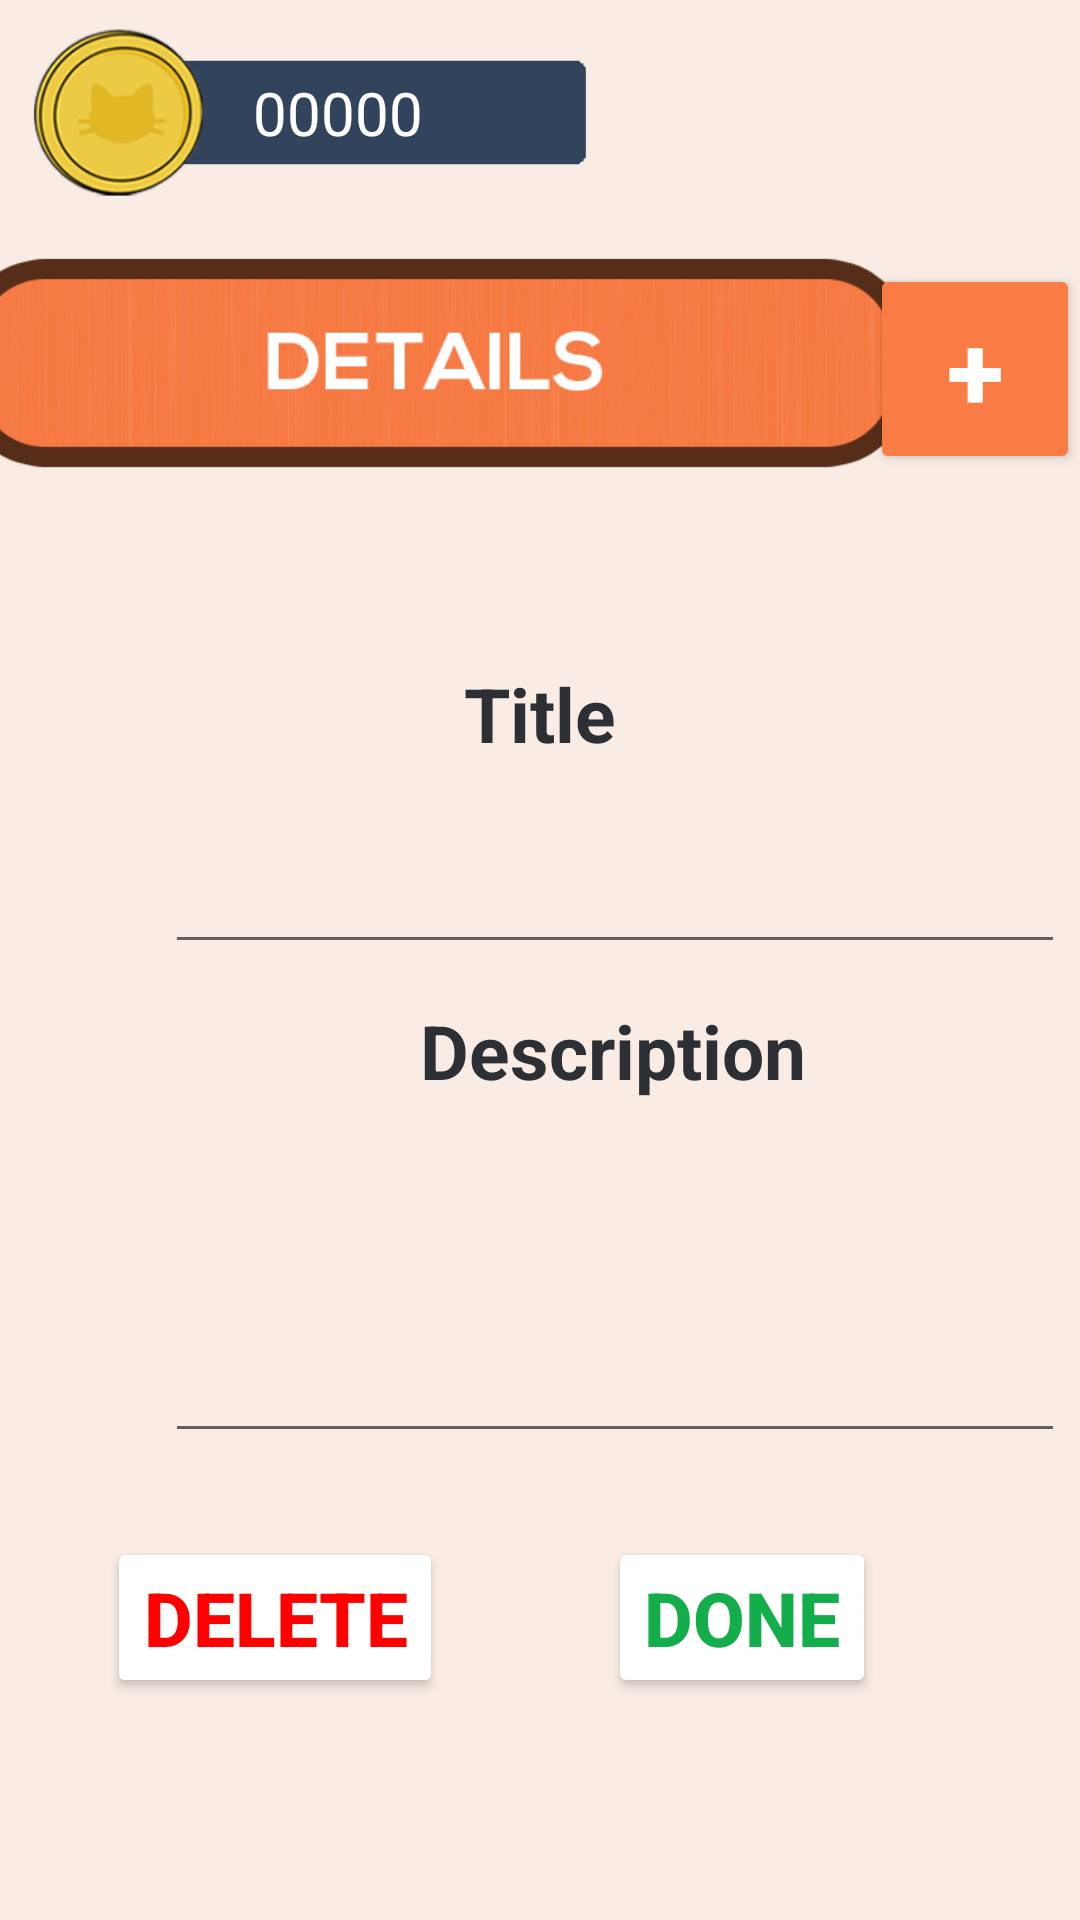

Here is an Android app screen rendered from its layout file. Give the layout XML and the strings, colors and styles it references.
<!-- AndroidManifest.xml: application theme Theme.PomoGoshi -->
<!-- res/layout/activity_note_detail.xml -->
<?xml version="1.0" encoding="utf-8"?>
<androidx.constraintlayout.widget.ConstraintLayout xmlns:android="http://schemas.android.com/apk/res/android"
    xmlns:app="http://schemas.android.com/apk/res-auto"
    xmlns:tools="http://schemas.android.com/tools"
    android:layout_width="match_parent"
    android:layout_height="match_parent"
    android:background="#f8ece4 "
    android:orientation="vertical"
    tools:context=".NoteDetailActivity">

    <ImageView
        android:id="@+id/iv_money"
        android:layout_width="225dp"
        android:layout_height="63dp"
        android:layout_marginTop="6dp"
        android:scaleType="fitStart"
        app:layout_constraintStart_toStartOf="parent"
        app:layout_constraintTop_toTopOf="parent"
        app:srcCompat="@drawable/money"></ImageView>

    <TextView
        android:id="@+id/tv_money"
        android:layout_width="wrap_content"
        android:layout_height="wrap_content"
        android:text="00000"
        android:textColor="#FFFFFF"
        android:textSize="20sp"
        app:layout_constraintBottom_toBottomOf="@+id/iv_money"
        app:layout_constraintEnd_toEndOf="@+id/iv_money"
        app:layout_constraintStart_toStartOf="@+id/iv_money"
        app:layout_constraintTop_toTopOf="@+id/iv_money" />

    <ImageView
        android:id="@+id/iv_details"
        android:layout_width="320dp"
        android:layout_height="100dp"
        android:layout_marginStart="4dp"
        android:layout_marginTop="2dp"
        android:layout_marginEnd="5dp"
        android:src="@drawable/details"
        app:layout_constraintEnd_toStartOf="@+id/b_save"
        app:layout_constraintStart_toStartOf="parent"
        app:layout_constraintTop_toBottomOf="@+id/iv_money">

    </ImageView>

    <TextView
        android:id="@+id/tv_todo"
        android:layout_width="wrap_content"
        android:layout_height="wrap_content"
        android:layout_gravity="center"
        android:text="To Do List"
        android:textColor="@color/white"
        android:textSize="35sp"
        android:textStyle="bold"
        android:visibility="gone" />


    <Button
        android:id="@+id/b_save"
        android:layout_width="70dp"
        android:layout_height="70dp"
        android:layout_gravity="end"
        android:layout_marginTop="88dp"
        android:backgroundTint="#F87C44"
        android:onClick="saveNote"
        android:text="+"
        android:textColor="@color/white"
        android:textSize="35sp"
        android:textStyle="bold"
        app:layout_constraintEnd_toEndOf="parent"
        app:layout_constraintTop_toTopOf="parent" />


    <TextView
        android:id="@+id/tv_title"
        android:layout_width="wrap_content"
        android:layout_height="wrap_content"
        android:layout_gravity="center"
        android:layout_marginStart="180dp"
        android:layout_marginTop="50dp"
        android:layout_marginEnd="180dp"
        android:text="Title"
        android:textColor="@color/darkGray"
        android:textSize="25sp"
        android:textStyle="bold"
        app:layout_constraintEnd_toEndOf="parent"
        app:layout_constraintHorizontal_bias="0.5"
        app:layout_constraintStart_toStartOf="parent"
        app:layout_constraintTop_toBottomOf="@+id/iv_details" />

    <EditText
        android:id="@+id/et_title"
        android:layout_width="300dp"
        android:layout_height="wrap_content"
        android:layout_gravity="center"
        android:layout_marginStart="55dp"
        android:layout_marginTop="16dp"
        android:layout_marginEnd="56dp"
        android:maxLines="1"
        android:textColor="@color/darkGray"
        android:textSize="25sp"
        app:layout_constraintEnd_toEndOf="parent"
        app:layout_constraintHorizontal_bias="0.0"
        app:layout_constraintStart_toStartOf="parent"
        app:layout_constraintTop_toBottomOf="@+id/tv_title" />

    <TextView
        android:id="@+id/tv_desc"
        android:layout_width="wrap_content"
        android:layout_height="wrap_content"
        android:layout_gravity="center"
        android:layout_marginStart="140dp"
        android:layout_marginTop="12dp"
        android:layout_marginEnd="141dp"
        android:text="Description"
        android:textColor="@color/darkGray"
        android:textSize="25sp"
        android:textStyle="bold"
        app:layout_constraintEnd_toEndOf="parent"
        app:layout_constraintHorizontal_bias="0.0"
        app:layout_constraintStart_toStartOf="parent"
        app:layout_constraintTop_toBottomOf="@+id/et_title" />

    <EditText
        android:id="@+id/et_desc"
        android:layout_width="300dp"
        android:layout_height="wrap_content"
        android:layout_gravity="center"
        android:layout_marginStart="55dp"
        android:layout_marginTop="8dp"
        android:layout_marginEnd="56dp"
        android:minLines="3"
        android:textColor="@color/darkGray"
        android:textSize="25sp"
        app:layout_constraintEnd_toEndOf="parent"
        app:layout_constraintHorizontal_bias="0.0"
        app:layout_constraintStart_toStartOf="parent"
        app:layout_constraintTop_toBottomOf="@+id/tv_desc" />

    <Button
        android:id="@+id/b_delete"
        android:layout_width="wrap_content"
        android:layout_height="wrap_content"
        android:layout_gravity="center"
        android:layout_marginStart="52dp"
        android:layout_marginTop="28dp"
        android:layout_marginEnd="55dp"
        android:backgroundTint="@color/white"
        android:onClick="deleteNote"
        android:text="DELETE"
        android:textColor="@color/red"
        android:textSize="25sp"
        android:textStyle="bold"
        app:layout_constraintEnd_toStartOf="@+id/b_done"
        app:layout_constraintHorizontal_bias="1.0"
        app:layout_constraintStart_toStartOf="parent"
        app:layout_constraintTop_toBottomOf="@+id/et_desc" />

    <Button
        android:id="@+id/b_done"
        android:layout_width="wrap_content"
        android:layout_height="wrap_content"
        android:layout_gravity="center"
        android:layout_marginTop="28dp"
        android:layout_marginEnd="68dp"
        android:backgroundTint="@color/white"
        android:onClick="doneNote"
        android:text="DONE"
        android:textColor="#13AE4B"
        android:textSize="25sp"
        android:textStyle="bold"
        app:layout_constraintEnd_toEndOf="parent"
        app:layout_constraintTop_toBottomOf="@+id/et_desc" />

</androidx.constraintlayout.widget.ConstraintLayout>
<!-- resources referenced by this layout -->
<resources>
  <color name="darkGray">#2C2F33</color>
  <color name="red">#f00</color>
  <color name="white">#FFFFFFFF</color>
  <!-- drawable details: png bitmap (drawable, 57875 bytes) -->
  <!-- drawable money: png bitmap (drawable, 27032 bytes) -->
  <style name="Theme.PomoGoshi" parent="Theme.MaterialComponents.DayNight.NoActionBar">
          
          <item name="colorPrimary">@color/purple_500</item>
          <item name="colorPrimaryVariant">@color/purple_700</item>
          <item name="colorOnPrimary">@color/white</item>
          
          <item name="colorSecondary">@color/teal_200</item>
          <item name="colorSecondaryVariant">@color/teal_700</item>
          <item name="colorOnSecondary">@color/black</item>
          
          <item name="android:statusBarColor" tools:targetApi="l">?attr/colorPrimaryVariant</item>
          
      </style>
  <color name="purple_500">#FF6200EE</color>
  <color name="purple_700">#FF3700B3</color>
  <color name="teal_200">#FF03DAC5</color>
  <color name="teal_700">#FF018786</color>
  <color name="black">#FF000000</color>
</resources>
